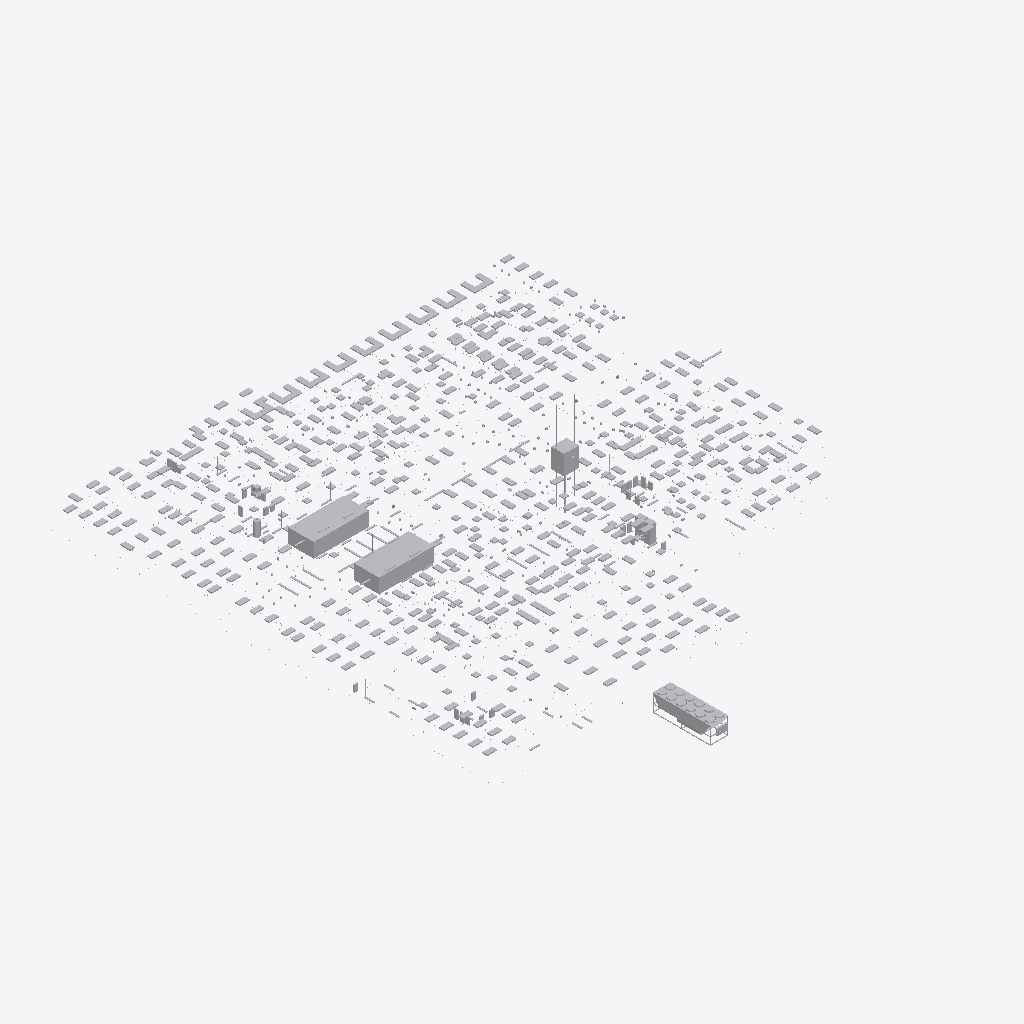
Isometric view of an IFC building model (IFC-SPF (STEP), schema IFC2X3, length unit metre), seen from the south-west, elements coloured by IFC class (only those large enough to see are counted): 400 other elements (light grey).
Extent 52.6 m × 65.2 m × 12.2 m (x, y, z). Storeys (3): Level 1 at 0.00 m; Level 2 at 4.57 m; Roof - Main at 9.25 m. Elements (2118): 2081 IfcFlowTerminal, 29 IfcBuildingElementProxy, 4 IfcFlowMovingDevice, 3 IfcEnergyConversionDevice, 1 IfcFlowStorageDevice.

HEADER;
FILE_DESCRIPTION(('ViewDefinition [CoordinationView]'),'2;1');
FILE_NAME('Clinic_MEP_20121207 - Electrical.ifc','2012-12-18T09:02:40',(''),(''),'Autodesk Revit 2013','20121003_2115(x64)','');
FILE_SCHEMA(('IFC2X3'));
ENDSEC;
DATA;
#53=IFCPROJECT('1VB9G8xuL3MArqCPnBKZuI',#52,'100001',$,$,'ABC MEDICAL CLINIC','N/A',(#42,#47),#35);
#266768=IFCSITE('1VB9G8xuL3MArqCPnBKZuG',#52,'Default',$,'',#266767,$,$,.ELEMENT.,(42,21,30,344238),(-71,-3,-35,-194702),-0.0,$,$);
#57=IFCBUILDING('1VB9G8xuL3MArqCPnBKZuJ',#52,'Medical Clinic',$,$,#38,$,'Medical Clinic',.ELEMENT.,$,$,#55);
#65=IFCBUILDINGSTOREY('1VB9G8xuL3MArqCPoqhS3L',#52,'Level 1',$,$,#64,$,'Level 1',.ELEMENT.,-2.820869E-13);
#70=IFCBUILDINGSTOREY('1VB9G8xuL3MArqCPoqhSDK',#52,'Level 2',$,$,#69,$,'Level 2',.ELEMENT.,4.57000000000449);
#75=IFCBUILDINGSTOREY('1VB9G8xuL3MArqCPoqfRJ7',#52,'Roof - Main',$,$,#74,$,'Roof - Main',.ELEMENT.,9.25000000000448);
#48296=IFCFLOWMOVINGDEVICE('0JGTSjcSn7v8o$ZI4qc5Ms',#52,'M_Air Handling Unit - Split System - Horizontal:63300000 J:63300000 J:570459',$,'63300000 J',#48295,#48286,'570459');
#48161=IFCFLOWMOVINGDEVICE('0JGTSjcSn7v8o$ZI4qc5Mg',#52,'M_Air Handling Unit - Split System - Horizontal:63300000 J:63300000 J:570439',$,'63300000 J',#48160,#48151,'570439');
#247660=IFCENERGYCONVERSIONDEVICE('2H3wYxUIPBpw3mjj9GlAnl',#52,'M_Screw Chiller - Air Cooled - 281-1231 kW:633-703 kW:633-703 kW:1066741',$,'633-703 kW',#247659,#247654,'1066741');
#251998=IFCBUILDINGELEMENTPROXY('3$IkvxIZ54Ehy6Obd4ieej',#52,'M_Elevator-Hydraulic:2000 lbs:2000 lbs:1186968',$,'2000 lbs',#251997,#251988,'1186968',.ELEMENT.);
#154874=IFCENERGYCONVERSIONDEVICE('23oK9Ybpf2MPoMOri$Yi74',#52,'M_Transformer Switchboard:914mmx673mm:MS2:861040',$,'914mmx673mm',#154873,#154864,'861040');
#231624=IFCFLOWSTORAGEDEVICE('1C7ufxVL54OQXhLl9juIzL',#52,'M_Water Heater:380 L:380 L:1061086',$,'380 L',#231623,#231614,'1061086');
#154735=IFCENERGYCONVERSIONDEVICE('23oK9Ybpf2MPoMOri$Yi6d',#52,'M_Transformer Switchboard:914mmx673mm:MS1:860947',$,'914mmx673mm',#154734,#154725,'860947');
#236262=IFCFLOWMOVINGDEVICE('0VU2rHYgPAX8k2yXfmStdn',#52,'M_Centrifugal Fan -  Rooftop  - Upblast:991-1905 LPS:991-1905 LPS:1062388',$,'991-1905 LPS',#236261,#236252,'1062388');
#56541=IFCFLOWTERMINAL('23zemjdlrEywu0vwSxM2B_',#52,'M_Troffer Light - Parabolic Rectangular:B1 - 0610x1219mm:B1 - 0610x1219mm:738515',$,'B1 - 0610x1219mm',#56540,#56531,'738515');
#67758=IFCFLOWTERMINAL('2K_rhNuRTE1el3fJWhkg_7',#52,'M_Troffer Light - Parabolic Rectangular:C18B - 0610x1219mm:C18B - 0610x1219mm:739530',$,'C18B - 0610x1219mm',#67757,#67748,'739530');
#68562=IFCFLOWTERMINAL('1Ew_8oRPr27vHUxllyBcMx',#52,'M_Troffer Light - Parabolic Rectangular:B1 - 0610x1219mm:B1 - 0610x1219mm:739691',$,'B1 - 0610x1219mm',#68561,#68552,'739691');
#75893=IFCFLOWTERMINAL('0jQ9LiL9v909pyRa4VVtHQ',#52,'M_Troffer Light - Parabolic Rectangular:B1 - 0610x1219mm:B1 - 0610x1219mm:740102',$,'B1 - 0610x1219mm',#75892,#75883,'740102');
#78707=IFCFLOWTERMINAL('2ikEQjpcTDnxUN0yGA3WKY',#52,'M_Troffer Light - Parabolic Rectangular:A2 - 0610x1219mm:A2 - 0610x1219mm:740724',$,'A2 - 0610x1219mm',#78706,#78697,'740724');
#80382=IFCFLOWTERMINAL('2ikEQjpcTDnxUN0yGA3WOW',#52,'M_Troffer Light - Parabolic Rectangular:B1 - 0610x1219mm:B1 - 0610x1219mm:740982',$,'B1 - 0610x1219mm',#80381,#80372,'740982');
#117787=IFCFLOWTERMINAL('3nfyjyjOf1zQfCeH8h9ieN',#52,'M_Troffer Light - Parabolic Rectangular:B1 - 0610x1219mm:B1 - 0610x1219mm:760217',$,'B1 - 0610x1219mm',#117786,#117777,'760217');
#118593=IFCFLOWTERMINAL('3nfyjyjOf1zQfCeH8h9izS',#52,'M_Troffer Light - Parabolic Rectangular:A2B - 0610x1219mm:A2B - 0610x1219mm:761042',$,'A2B - 0610x1219mm',#118592,#118583,'761042');
#127893=IFCFLOWTERMINAL('0yuotxu8DEgv2qMIt$xN1D',#52,'M_Troffer Light - Parabolic Rectangular:B1 - 0610x1219mm:B1 - 0610x1219mm:772088',$,'B1 - 0610x1219mm',#127892,#127883,'772088');
#50550=IFCFLOWTERMINAL('17wj1NfVL9RPoveuB_LVg0',#52,'M_Troffer Light - Parabolic Rectangular:B1 - 0610x1219mm:B1 - 0610x1219mm:738255',$,'B1 - 0610x1219mm',#50549,#50540,'738255');
#56340=IFCFLOWTERMINAL('23zemjdlrEywu0vwSxM2AM',#52,'M_Troffer Light - Parabolic Rectangular:B1 - 0610x1219mm:B1 - 0610x1219mm:738491',$,'B1 - 0610x1219mm',#56339,#56330,'738491');
#58471=IFCFLOWTERMINAL('23zemjdlrEywu0vwSxM2BU',#52,'M_Troffer Light - Parabolic Rectangular:B1 - 0610x1219mm:B1 - 0610x1219mm:738547',$,'B1 - 0610x1219mm',#58470,#58461,'738547');
#59476=IFCFLOWTERMINAL('1VtcqOrav5Tvkak81kVRmE',#52,'M_Troffer Light - Parabolic Rectangular:B1 - 0610x1219mm:B1 - 0610x1219mm:738713',$,'B1 - 0610x1219mm',#59475,#59466,'738713');
#59811=IFCFLOWTERMINAL('1VtcqOrav5Tvkak81kVRnj',#52,'M_Troffer Light - Parabolic Rectangular:B1 - 0610x1219mm:B1 - 0610x1219mm:738810',$,'B1 - 0610x1219mm',#59810,#59801,'738810');
#60146=IFCFLOWTERMINAL('2K_rhNuRTE1el3fJWhkg48',#52,'M_Troffer Light - Parabolic Rectangular:B1 - 0610x1219mm:B1 - 0610x1219mm:738885',$,'B1 - 0610x1219mm',#60145,#60136,'738885');
#60682=IFCFLOWTERMINAL('2K_rhNuRTE1el3fJWhkg7G',#52,'M_Troffer Light - Parabolic Rectangular:B1 - 0610x1219mm:B1 - 0610x1219mm:738973',$,'B1 - 0610x1219mm',#60681,#60672,'738973');
#60816=IFCFLOWTERMINAL('2K_rhNuRTE1el3fJWhkg7Y',#52,'M_Troffer Light - Parabolic Rectangular:B1 - 0610x1219mm:B1 - 0610x1219mm:738991',$,'B1 - 0610x1219mm',#60815,#60806,'738991');
#61084=IFCFLOWTERMINAL('2K_rhNuRTE1el3fJWhkg62',#52,'M_Troffer Light - Parabolic Rectangular:B1 - 0610x1219mm:B1 - 0610x1219mm:739023',$,'B1 - 0610x1219mm',#61083,#61074,'739023');
#61285=IFCFLOWTERMINAL('2K_rhNuRTE1el3fJWhkg19',#52,'M_Troffer Light - Parabolic Rectangular:B1 - 0610x1219mm:B1 - 0610x1219mm:739076',$,'B1 - 0610x1219mm',#61284,#61275,'739076');
#61888=IFCFLOWTERMINAL('2K_rhNuRTE1el3fJWhkg0R',#52,'M_Troffer Light - Parabolic Rectangular:B1 - 0610x1219mm:B1 - 0610x1219mm:739158',$,'B1 - 0610x1219mm',#61887,#61878,'739158');
#64153=IFCFLOWTERMINAL('2K_rhNuRTE1el3fJWhkg3X',#52,'M_Troffer Light - Parabolic Rectangular:C18 - 0610x1219mm:C18 - 0610x1219mm:739244',$,'C18 - 0610x1219mm',#64152,#64143,'739244');
#65091=IFCFLOWTERMINAL('2K_rhNuRTE1el3fJWhkgzn',#52,'M_Troffer Light - Parabolic Rectangular:B1B - 0610x1219mm:B1B - 0610x1219mm:739388',$,'B1B - 0610x1219mm',#65090,#65081,'739388');
#65158=IFCFLOWTERMINAL('2K_rhNuRTE1el3fJWhkgy5',#52,'M_Troffer Light - Parabolic Rectangular:B1 - 0610x1219mm:B1 - 0610x1219mm:739400',$,'B1 - 0610x1219mm',#65157,#65148,'739400');
#65292=IFCFLOWTERMINAL('2K_rhNuRTE1el3fJWhkgyH',#52,'M_Troffer Light - Parabolic Rectangular:B1B - 0610x1219mm:B1B - 0610x1219mm:739420',$,'B1B - 0610x1219mm',#65291,#65282,'739420');
#67423=IFCFLOWTERMINAL('2K_rhNuRTE1el3fJWhkg$j',#52,'M_Troffer Light - Parabolic Rectangular:C1 - 0610x1219mm:C1 - 0610x1219mm:739488',$,'C1 - 0610x1219mm',#67422,#67413,'739488');
#67557=IFCFLOWTERMINAL('2K_rhNuRTE1el3fJWhkg$$',#52,'M_Troffer Light - Parabolic Rectangular:C18 - 0610x1219mm:C18 - 0610x1219mm:739506',$,'C18 - 0610x1219mm',#67556,#67547,'739506');
#67490=IFCFLOWTERMINAL('2K_rhNuRTE1el3fJWhkg$b',#52,'M_Troffer Light - Parabolic Rectangular:C1 - 0610x1219mm:C1 - 0610x1219mm:739496',$,'C1 - 0610x1219mm',#67489,#67480,'739496');
#67691=IFCFLOWTERMINAL('2K_rhNuRTE1el3fJWhkg_F',#52,'M_Troffer Light - Parabolic Rectangular:C18 - 0610x1219mm:C18 - 0610x1219mm:739522',$,'C18 - 0610x1219mm',#67690,#67681,'739522');
#68026=IFCFLOWTERMINAL('2K_rhNuRTE1el3fJWhkg_Z',#52,'M_Troffer Light - Parabolic Rectangular:C18 - 0610x1219mm:C18 - 0610x1219mm:739566',$,'C18 - 0610x1219mm',#68025,#68016,'739566');
#68294=IFCFLOWTERMINAL('1Ew_8oRPr27vHUxllyBcNl',#52,'M_Troffer Light - Parabolic Rectangular:B1 - 0610x1219mm:B1 - 0610x1219mm:739647',$,'B1 - 0610x1219mm',#68293,#68284,'739647');
#75022=IFCFLOWTERMINAL('1Ew_8oRPr27vHUxllyBcRt',#52,'M_Troffer Light - Parabolic Rectangular:B1 - 0610x1219mm:B1 - 0610x1219mm:739879',$,'B1 - 0610x1219mm',#75021,#75012,'739879');
#76228=IFCFLOWTERMINAL('0jQ9LiL9v909pyRa4VVtHo',#52,'M_Troffer Light - Parabolic Rectangular:B1 - 0610x1219mm:B1 - 0610x1219mm:740142',$,'B1 - 0610x1219mm',#76227,#76218,'740142');
#76697=IFCFLOWTERMINAL('0jQ9LiL9v909pyRa4VVtGo',#52,'M_Troffer Light - Parabolic Rectangular:B1 - 0610x1219mm:B1 - 0610x1219mm:740206',$,'B1 - 0610x1219mm',#76696,#76687,'740206');
#76965=IFCFLOWTERMINAL('0jQ9LiL9v909pyRa4VVtJ8',#52,'M_Troffer Light - Parabolic Rectangular:B1 - 0610x1219mm:B1 - 0610x1219mm:740244',$,'B1 - 0610x1219mm',#76964,#76955,'740244');
#77166=IFCFLOWTERMINAL('0jQ9LiL9v909pyRa4VVtJk',#52,'M_Troffer Light - Parabolic Rectangular:B1 - 0610x1219mm:B1 - 0610x1219mm:740274',$,'B1 - 0610x1219mm',#77165,#77156,'740274');
#77702=IFCFLOWTERMINAL('0jQ9LiL9v909pyRa4VVtDK',#52,'M_Troffer Light - Parabolic Rectangular:C1 - 0610x1219mm:C1 - 0610x1219mm:740360',$,'C1 - 0610x1219mm',#77701,#77692,'740360');
#77836=IFCFLOWTERMINAL('0jQ9LiL9v909pyRa4VVtCB',#52,'M_Troffer Light - Parabolic Rectangular:B1 - 0610x1219mm:B1 - 0610x1219mm:740439',$,'B1 - 0610x1219mm',#77835,#77826,'740439');
#78104=IFCFLOWTERMINAL('0jQ9LiL9v909pyRa4VVtFP',#52,'M_Troffer Light - Parabolic Rectangular:B1 - 0610x1219mm:B1 - 0610x1219mm:740485',$,'B1 - 0610x1219mm',#78103,#78094,'740485');
#78640=IFCFLOWTERMINAL('2ikEQjpcTDnxUN0yGA3WKy',#52,'M_Troffer Light - Parabolic Rectangular:A2 - 0610x1219mm:A2 - 0610x1219mm:740714',$,'A2 - 0610x1219mm',#78639,#78630,'740714');
#79377=IFCFLOWTERMINAL('2ikEQjpcTDnxUN0yGA3WMO',#52,'M_Troffer Light - Parabolic Rectangular:B18 - 0610x1219mm:B18 - 0610x1219mm:740814',$,'B18 - 0610x1219mm',#79376,#79367,'740814');
#84510=IFCFLOWTERMINAL('2ikEQjpcTDnxUN0yGA3WQq',#52,'M_Troffer Light - Parabolic Rectangular:B1D - 0610x1219mm:B1D - 0610x1219mm:741090',$,'B1D - 0610x1219mm',#84509,#84500,'741090');
#84845=IFCFLOWTERMINAL('3Ue3z7HhfB4RObX3dacdug',#52,'M_Troffer Light - Parabolic Rectangular:C18 - 0610x1219mm:C18 - 0610x1219mm:741172',$,'C18 - 0610x1219mm',#84844,#84835,'741172');
#114633=IFCFLOWTERMINAL('3nfyjyjOf1zQfCeH8h9jwv',#52,'M_Troffer Light - Parabolic Rectangular:A28 - 0610x1219mm:A28 - 0610x1219mm:757047',$,'A28 - 0610x1219mm',#114632,#114623,'757047');
#114973=IFCFLOWTERMINAL('3nfyjyjOf1zQfCeH8h9jtO',#52,'M_Troffer Light - Parabolic Rectangular:B1 - 0610x1219mm:B1 - 0610x1219mm:757334',$,'B1 - 0610x1219mm',#114972,#114963,'757334');
#118660=IFCFLOWTERMINAL('3nfyjyjOf1zQfCeH8h9iwf',#52,'M_Troffer Light - Parabolic Rectangular:A2 - 0610x1219mm:A2 - 0610x1219mm:761127',$,'A2 - 0610x1219mm',#118659,#118650,'761127');
#118727=IFCFLOWTERMINAL('3nfyjyjOf1zQfCeH8h9itK',#52,'M_Troffer Light - Parabolic Rectangular:B1B - 0610x1219mm:B1B - 0610x1219mm:761434',$,'B1B - 0610x1219mm',#118726,#118717,'761434');
#118928=IFCFLOWTERMINAL('3nfyjyjOf1zQfCeH8h9imP',#52,'M_Troffer Light - Parabolic Rectangular:B1B - 0610x1219mm:B1B - 0610x1219mm:761751',$,'B1B - 0610x1219mm',#118927,#118918,'761751');
#119263=IFCFLOWTERMINAL('3nfyjyjOf1zQfCeH8h9lAw',#52,'M_Troffer Light - Parabolic Rectangular:B1 - 0610x1219mm:B1 - 0610x1219mm:762164',$,'B1 - 0610x1219mm',#119262,#119253,'762164');
#120067=IFCFLOWTERMINAL('3nfyjyjOf1zQfCeH8h9lIV',#52,'M_Troffer Light - Parabolic Rectangular:B1B - 0610x1219mm:B1B - 0610x1219mm:763665',$,'B1B - 0610x1219mm',#120066,#120057,'763665');
#122064=IFCFLOWTERMINAL('3nfyjyjOf1zQfCeH8h9leQ',#52,'M_Troffer Light - Parabolic Rectangular:D18 - 0610x1219mm:D18 - 0610x1219mm:764308',$,'D18 - 0610x1219mm',#122063,#122054,'764308');
#122131=IFCFLOWTERMINAL('3nfyjyjOf1zQfCeH8h9lfO',#52,'M_Troffer Light - Parabolic Rectangular:D18 - 0610x1219mm:D18 - 0610x1219mm:764374',$,'D18 - 0610x1219mm',#122130,#122121,'764374');
#122801=IFCFLOWTERMINAL('3nfyjyjOf1zQfCeH8h9lsI',#52,'M_Troffer Light - Parabolic Rectangular:B1 - 0610x1219mm:B1 - 0610x1219mm:765468',$,'B1 - 0610x1219mm',#122800,#122791,'765468');
#122868=IFCFLOWTERMINAL('3nfyjyjOf1zQfCeH8h9lq0',#52,'M_Troffer Light - Parabolic Rectangular:C1 - 0610x1219mm:C1 - 0610x1219mm:765582',$,'C1 - 0610x1219mm',#122867,#122858,'765582');
#123002=IFCFLOWTERMINAL('3nfyjyjOf1zQfCeH8h9loc',#52,'M_Troffer Light - Parabolic Rectangular:C1 - 0610x1219mm:C1 - 0610x1219mm:765736',$,'C1 - 0610x1219mm',#123001,#122992,'765736');
#123069=IFCFLOWTERMINAL('3nfyjyjOf1zQfCeH8h9lpN',#52,'M_Troffer Light - Parabolic Rectangular:C1 - 0610x1219mm:C1 - 0610x1219mm:765785',$,'C1 - 0610x1219mm',#123068,#123059,'765785');
#123873=IFCFLOWTERMINAL('3nfyjyjOf1zQfCeH8h9k3w',#52,'M_Troffer Light - Parabolic Rectangular:B1 - 0610x1219mm:B1 - 0610x1219mm:766836',$,'B1 - 0610x1219mm',#123872,#123863,'766836');
#124744=IFCFLOWTERMINAL('0JgsfCYlfF8eoLvc_NMhXL',#52,'M_Troffer Light - Parabolic Rectangular:B1 - 0610x1219mm:B1 - 0610x1219mm:768080',$,'B1 - 0610x1219mm',#124743,#124734,'768080');
#124878=IFCFLOWTERMINAL('0JgsfCYlfF8eoLvc_NMhZG',#52,'M_Troffer Light - Parabolic Rectangular:B1 - 0610x1219mm:B1 - 0610x1219mm:768213',$,'B1 - 0610x1219mm',#124877,#124868,'768213');
#124945=IFCFLOWTERMINAL('0JgsfCYlfF8eoLvc_NMhcs',#52,'M_Troffer Light - Parabolic Rectangular:B1 - 0610x1219mm:B1 - 0610x1219mm:768435',$,'B1 - 0610x1219mm',#124944,#124935,'768435');
#125079=IFCFLOWTERMINAL('0yuotxu8DEgv2qMIt$xGt9',#52,'M_Troffer Light - Parabolic Rectangular:B1 - 0610x1219mm:B1 - 0610x1219mm:768636',$,'B1 - 0610x1219mm',#125078,#125069,'768636');
#125682=IFCFLOWTERMINAL('0yuotxu8DEgv2qMIt$xGfU',#52,'M_Troffer Light - Parabolic Rectangular:B1 - 0610x1219mm:B1 - 0610x1219mm:769515',$,'B1 - 0610x1219mm',#125681,#125672,'769515');
#125883=IFCFLOWTERMINAL('0yuotxu8DEgv2qMIt$xGbt',#52,'M_Troffer Light - Parabolic Rectangular:B1 - 0610x1219mm:B1 - 0610x1219mm:769730',$,'B1 - 0610x1219mm',#125882,#125873,'769730');
#126888=IFCFLOWTERMINAL('0yuotxu8DEgv2qMIt$xNJX',#52,'M_Troffer Light - Parabolic Rectangular:B1 - 0610x1219mm:B1 - 0610x1219mm:770900',$,'B1 - 0610x1219mm',#126887,#126878,'770900');
#127022=IFCFLOWTERMINAL('0yuotxu8DEgv2qMIt$xNEg',#52,'M_Troffer Light - Parabolic Rectangular:B1 - 0610x1219mm:B1 - 0610x1219mm:771103',$,'B1 - 0610x1219mm',#127021,#127012,'771103');
#126955=IFCFLOWTERMINAL('0yuotxu8DEgv2qMIt$xNJC',#52,'M_Troffer Light - Parabolic Rectangular:B1 - 0610x1219mm:B1 - 0610x1219mm:770937',$,'B1 - 0610x1219mm',#126954,#126945,'770937');
#127223=IFCFLOWTERMINAL('0yuotxu8DEgv2qMIt$xNDw',#52,'M_Troffer Light - Parabolic Rectangular:B1 - 0610x1219mm:B1 - 0610x1219mm:771279',$,'B1 - 0610x1219mm',#127222,#127213,'771279');
#127692=IFCFLOWTERMINAL('0yuotxu8DEgv2qMIt$xN2C',#52,'M_Troffer Light - Parabolic Rectangular:B1 - 0610x1219mm:B1 - 0610x1219mm:771897',$,'B1 - 0610x1219mm',#127691,#127682,'771897');
#128295=IFCFLOWTERMINAL('0yuotxu8DEgv2qMIt$xNtB',#52,'M_Troffer Light - Parabolic Rectangular:B1 - 0610x1219mm:B1 - 0610x1219mm:772734',$,'B1 - 0610x1219mm',#128294,#128285,'772734');
#128898=IFCFLOWTERMINAL('0yuotxu8DEgv2qMIt$xNhx',#52,'M_Troffer Light - Parabolic Rectangular:B1B - 0610x1219mm:B1B - 0610x1219mm:773454',$,'B1B - 0610x1219mm',#128897,#128888,'773454');
#49968=IFCFLOWTERMINAL('2FyTkPjK9BvRWrsrCGCvMc',#52,'M_Troffer Light - Parabolic Rectangular:B1 - 0610x1219mm:B1 - 0610x1219mm:737660',$,'B1 - 0610x1219mm',#49967,#49958,'737660');
#50282=IFCFLOWTERMINAL('17wj1NfVL9RPoveuB_LVhO',#52,'M_Troffer Light - Parabolic Rectangular:B1 - 0610x1219mm:B1 - 0610x1219mm:738199',$,'B1 - 0610x1219mm',#50281,#50272,'738199');
#50215=IFCFLOWTERMINAL('17wj1NfVL9RPoveuB_LVhQ',#52,'M_Troffer Light - Parabolic Rectangular:B1 - 0610x1219mm:B1 - 0610x1219mm:738197',$,'B1 - 0610x1219mm',#50214,#50205,'738197');
#58538=IFCFLOWTERMINAL('23zemjdlrEywu0vwSxM2BM',#52,'M_Troffer Light - Parabolic Rectangular:C18 - 0610x1219mm:C18 - 0610x1219mm:738555',$,'C18 - 0610x1219mm',#58537,#58528,'738555');
#58739=IFCFLOWTERMINAL('23zemjdlrEywu0vwSxM2Cw',#52,'M_Troffer Light - Parabolic Rectangular:C18 - 0610x1219mm:C18 - 0610x1219mm:738583',$,'C18 - 0610x1219mm',#58738,#58729,'738583');
#59342=IFCFLOWTERMINAL('1VtcqOrav5Tvkak81kVRmG',#52,'M_Troffer Light - Parabolic Rectangular:B1 - 0610x1219mm:B1 - 0610x1219mm:738695',$,'B1 - 0610x1219mm',#59341,#59332,'738695');
#59677=IFCFLOWTERMINAL('1VtcqOrav5Tvkak81kVRnp',#52,'M_Troffer Light - Parabolic Rectangular:B1 - 0610x1219mm:B1 - 0610x1219mm:738788',$,'B1 - 0610x1219mm',#59676,#59667,'738788');
#59945=IFCFLOWTERMINAL('1VtcqOrav5Tvkak81kVR_R',#52,'M_Troffer Light - Parabolic Rectangular:B1 - 0610x1219mm:B1 - 0610x1219mm:738828',$,'B1 - 0610x1219mm',#59944,#59935,'738828');
#60012=IFCFLOWTERMINAL('1VtcqOrav5Tvkak81kVR_1',#52,'M_Troffer Light - Parabolic Rectangular:B1B - 0610x1219mm:B1B - 0610x1219mm:738838',$,'B1B - 0610x1219mm',#60011,#60002,'738838');
#60280=IFCFLOWTERMINAL('2K_rhNuRTE1el3fJWhkg4Q',#52,'M_Troffer Light - Parabolic Rectangular:B1 - 0610x1219mm:B1 - 0610x1219mm:738903',$,'B1 - 0610x1219mm',#60279,#60270,'738903');
#60749=IFCFLOWTERMINAL('2K_rhNuRTE1el3fJWhkg7e',#52,'M_Troffer Light - Parabolic Rectangular:B1 - 0610x1219mm:B1 - 0610x1219mm:738981',$,'B1 - 0610x1219mm',#60748,#60739,'738981');
#61218=IFCFLOWTERMINAL('2K_rhNuRTE1el3fJWhkg6i',#52,'M_Troffer Light - Parabolic Rectangular:B1 - 0610x1219mm:B1 - 0610x1219mm:739041',$,'B1 - 0610x1219mm',#61217,#61208,'739041');
#61151=IFCFLOWTERMINAL('2K_rhNuRTE1el3fJWhkg6K',#52,'M_Troffer Light - Parabolic Rectangular:B1 - 0610x1219mm:B1 - 0610x1219mm:739033',$,'B1 - 0610x1219mm',#61150,#61141,'739033');
#61553=IFCFLOWTERMINAL('2K_rhNuRTE1el3fJWhkg1X',#52,'M_Troffer Light - Parabolic Rectangular:B1 - 0610x1219mm:B1 - 0610x1219mm:739116',$,'B1 - 0610x1219mm',#61552,#61543,'739116');
#61486=IFCFLOWTERMINAL('2K_rhNuRTE1el3fJWhkg1f',#52,'M_Troffer Light - Parabolic Rectangular:B1 - 0610x1219mm:B1 - 0610x1219mm:739108',$,'B1 - 0610x1219mm',#61485,#61476,'739108');
#61620=IFCFLOWTERMINAL('2K_rhNuRTE1el3fJWhkg1v',#52,'M_Troffer Light - Parabolic Rectangular:B1 - 0610x1219mm:B1 - 0610x1219mm:739124',$,'B1 - 0610x1219mm',#61619,#61610,'739124');
#61754=IFCFLOWTERMINAL('2K_rhNuRTE1el3fJWhkg09',#52,'M_Troffer Light - Parabolic Rectangular:B1 - 0610x1219mm:B1 - 0610x1219mm:739140',$,'B1 - 0610x1219mm',#61753,#61744,'739140');
#61687=IFCFLOWTERMINAL('2K_rhNuRTE1el3fJWhkg1n',#52,'M_Troffer Light - Parabolic Rectangular:B1 - 0610x1219mm:B1 - 0610x1219mm:739132',$,'B1 - 0610x1219mm',#61686,#61677,'739132');
#61821=IFCFLOWTERMINAL('2K_rhNuRTE1el3fJWhkg03',#52,'M_Troffer Light - Parabolic Rectangular:B1 - 0610x1219mm:B1 - 0610x1219mm:739150',$,'B1 - 0610x1219mm',#61820,#61811,'739150');
#64287=IFCFLOWTERMINAL('2K_rhNuRTE1el3fJWhkg3p',#52,'M_Troffer Light - Parabolic Rectangular:C18 - 0610x1219mm:C18 - 0610x1219mm:739262',$,'C18 - 0610x1219mm',#64286,#64277,'739262');
ENDSEC;
